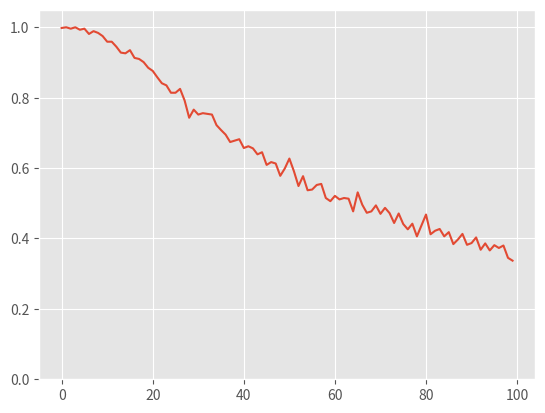

Source code (Python):
import random as rd


def match(k, nums):
    watch = set()
    for num in nums:
        if num in watch:
            return True
        else:
            watch.add(k - num)
    return False


def generate_random(k, length=None):
    if length is None:
        length = optimal_length(k)
    return '{!s} {}'.format(k, ' '.join(map(str, [round(k * rd.random()) for _ in range(length)])))


def optimal_length(k, threshold=0.5, reps=100):
    for length in range(1, k + 1):
        count = 0
        for _ in range(reps):
            inp = generate_random(k, length)
            k, *nums = map(int, inp.split())
            if match(k, nums):
                count += 1
        if count / reps > threshold:
            return length
    return k


def main():
    inputs = [
        '17 10 15 3 7',
        generate_random(0, 0),
        generate_random(rd.randint(1, 50)),
        generate_random(rd.randint(1, 1000)),
    ]

    for inp in inputs:
        k, *nums = map(int, inp.split())
        print('{} {} => {}'.format(k, nums, match(k, nums)))


def bonus():
    """
    Show the probability of matching for every k, given a specific length.
    """

    import matplotlib.pyplot as plt

    reps = 1000
    max_k = 100
    length = 10

    data = []
    for k in range(1, max_k + 1):
        count = 0
        for _ in range(reps):
            inp = generate_random(k, length)
            k, *nums = map(int, inp.split())
            if match(k, nums):
                count += 1
        data.append(count / reps)

    plt.style.use('ggplot')
    plt.plot(data)
    plt.ylim(0, 1 * 1.05)
    plt.show()


if __name__ == '__main__':
    # main()
    bonus()
